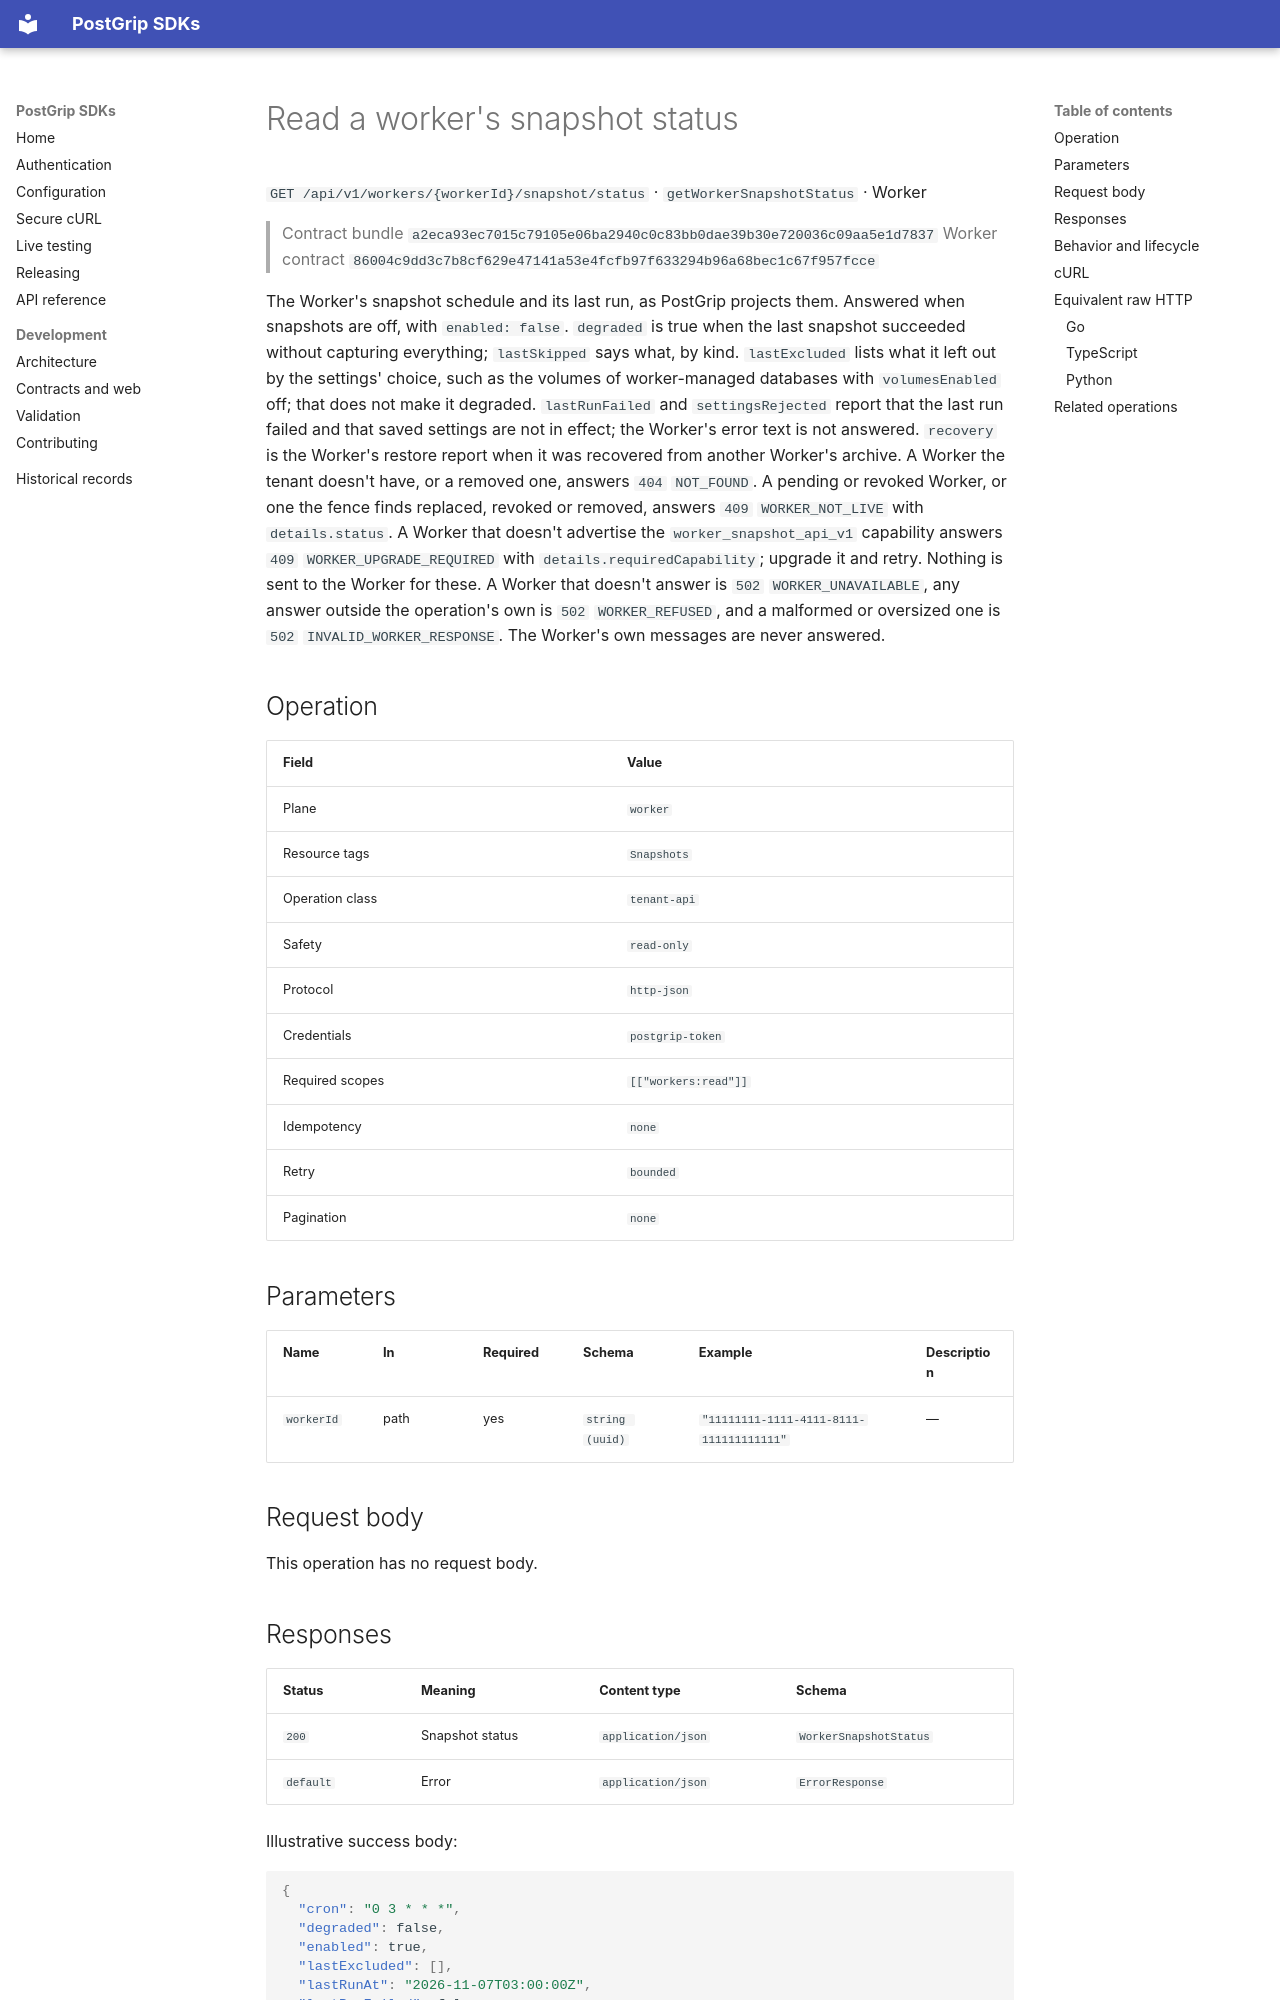

repository: postgrip-io/postgrip-sdk · page: reference/a2eca93ec7015c79105e06ba2940c0c83bb0dae39b30e720036c09aa5e1d7837/worker/getWorkerSnapshotStatus/index.html · generator: mkdocs

# Read a worker's snapshot status

`GET /api/v1/workers/{workerId}/snapshot/status` · `getWorkerSnapshotStatus` · Worker

> Contract bundle `a2eca93ec7015c79105e06ba2940c0c83bb0dae39b30e720036c09aa5e1d7837`
> Worker contract `86004c9dd3c7b8cf629e47141a53e4fcfb97f633294b96a68bec1c67f957fcce`

The Worker's snapshot schedule and its last run, as PostGrip projects them. Answered when snapshots are off, with `enabled: false`. `degraded` is true when the last snapshot succeeded without capturing everything; `lastSkipped` says what, by kind. `lastExcluded` lists what it left out by the settings' choice, such as the volumes of worker-managed databases with `volumesEnabled` off; that does not make it degraded. `lastRunFailed` and `settingsRejected` report that the last run failed and that saved settings are not in effect; the Worker's error text is not answered. `recovery` is the Worker's restore report when it was recovered from another Worker's archive. A Worker the tenant doesn't have, or a removed one, answers `404` `NOT_FOUND`. A pending or revoked Worker, or one the fence finds replaced, revoked or removed, answers `409` `WORKER_NOT_LIVE` with `details.status`. A Worker that doesn't advertise the `worker_snapshot_api_v1` capability answers `409` `WORKER_UPGRADE_REQUIRED` with `details.requiredCapability`; upgrade it and retry. Nothing is sent to the Worker for these. A Worker that doesn't answer is `502` `WORKER_UNAVAILABLE`, any answer outside the operation's own is `502` `WORKER_REFUSED`, and a malformed or oversized one is `502` `INVALID_WORKER_RESPONSE`. The Worker's own messages are never answered.

## Operation

| Field | Value |
| --- | --- |
| Plane | `worker` |
| Resource tags | `Snapshots` |
| Operation class | `tenant-api` |
| Safety | `read-only` |
| Protocol | `http-json` |
| Credentials | `postgrip-token` |
| Required scopes | `[["workers:read"]]` |
| Idempotency | `none` |
| Retry | `bounded` |
| Pagination | `none` |

## Parameters

| Name | In | Required | Schema | Example | Description |
| --- | --- | --- | --- | --- | --- |
| `workerId` | path | yes | `string (uuid)` | `"11111111-1111-4111-8111-111111111111"` | — |

## Request body

This operation has no request body.
